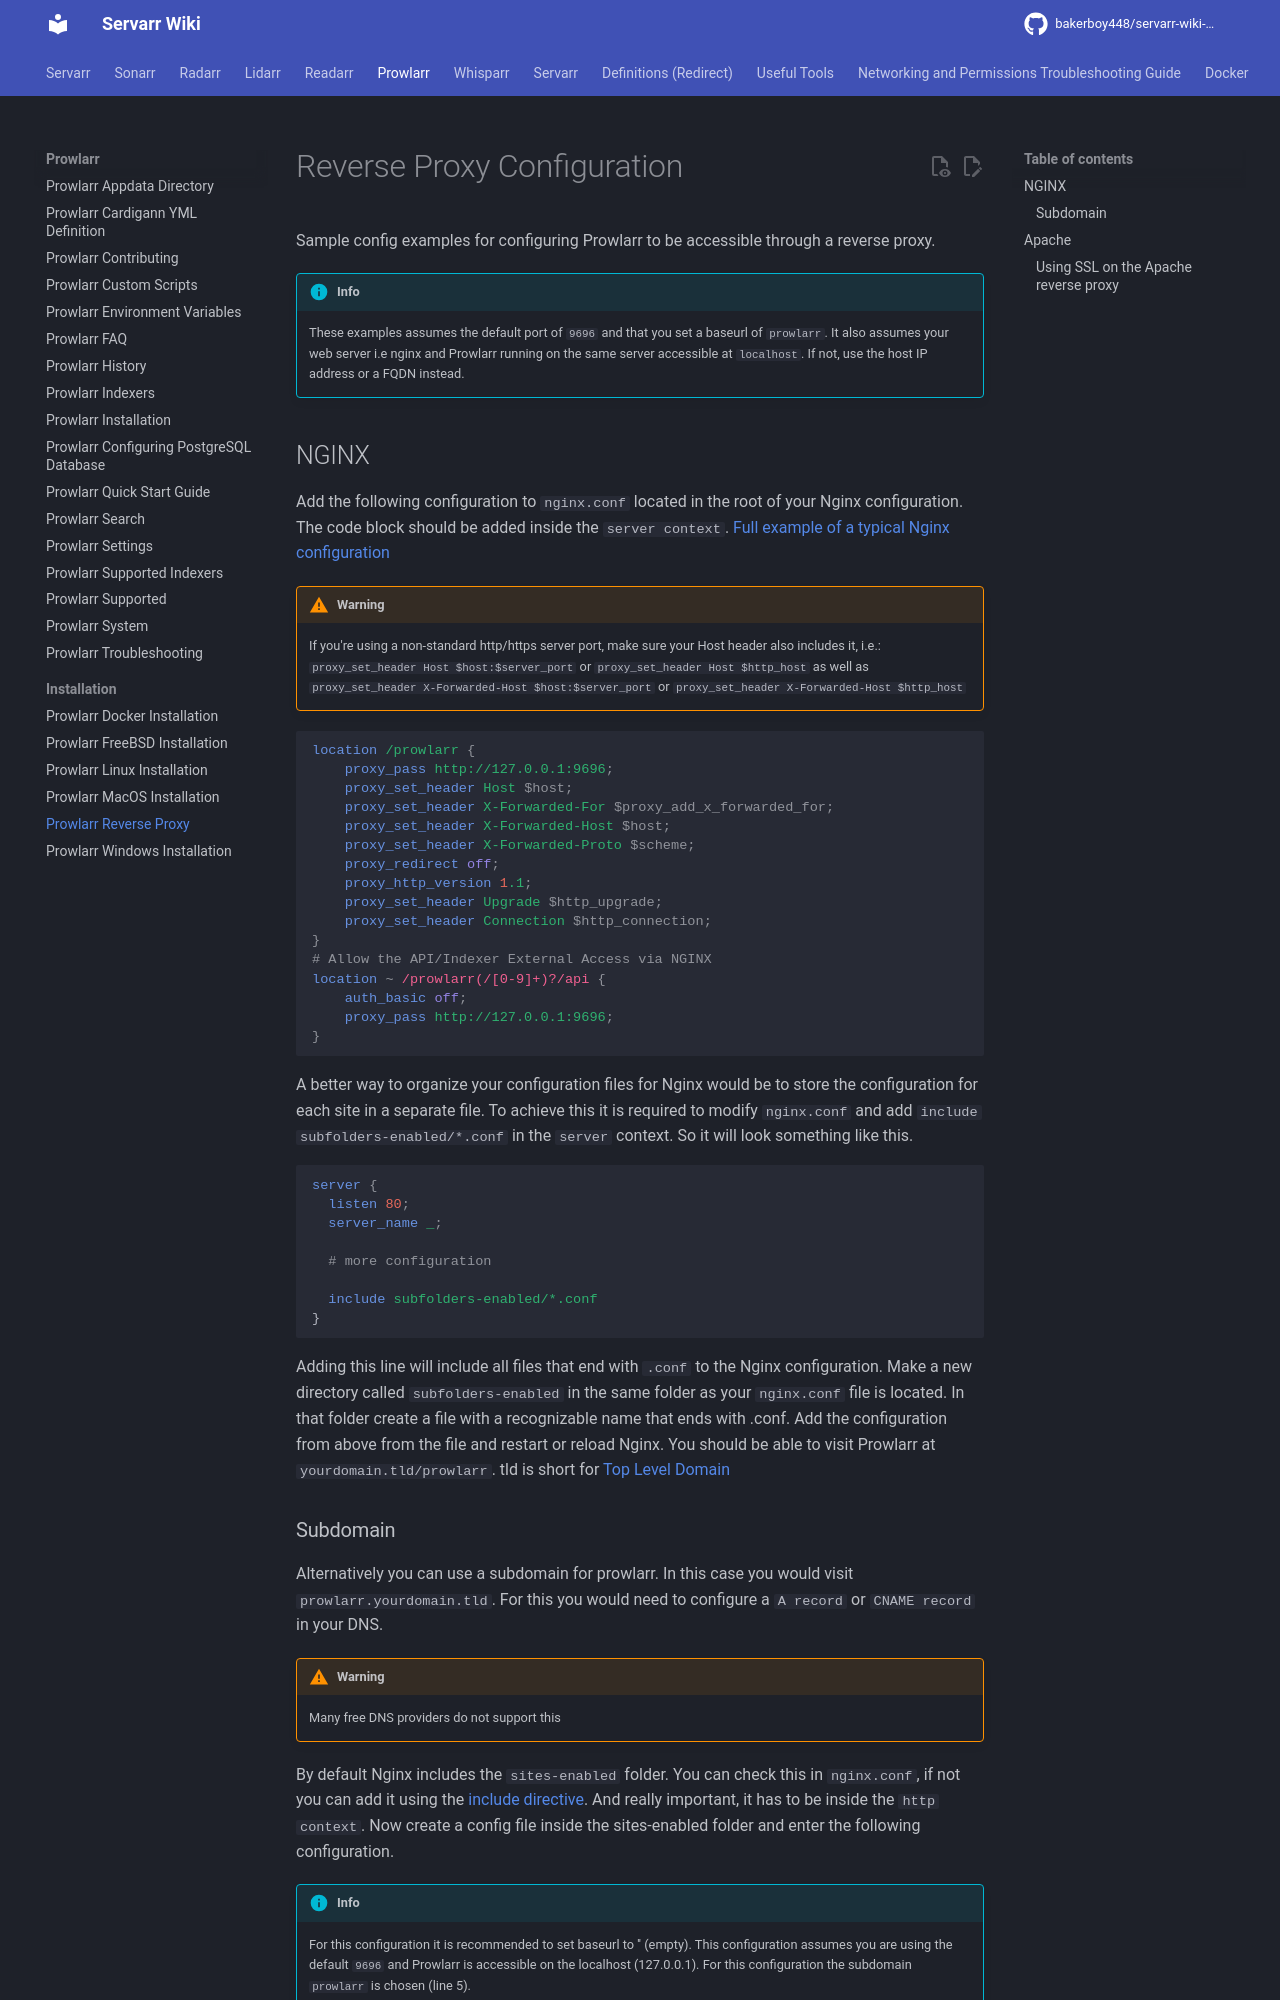

repository: bakerboy448/servarr-wiki-mkdocs · page: pr-preview/pr-33/prowlarr/installation/reverse-proxy/index.html · generator: mkdocs

---
title: Prowlarr Reverse Proxy
description: Configuring reverse proxy setup for Prowlarr with nginx, Apache, and other web servers
tags:
  - reverse-proxy
  - nginx
  - apache
  - web-server
  - configuration
  - prowlarr
---

# Reverse Proxy Configuration

Sample config examples for configuring Prowlarr to be accessible through a reverse proxy.

!!! info
    These examples assumes the default port of `9696` and that you set a baseurl of `prowlarr`. It also assumes your web server i.e nginx and Prowlarr running on the same server accessible at `localhost`. If not, use the host IP address or a FQDN instead.

## NGINX

Add the following configuration to `nginx.conf` located in the root of your Nginx configuration. The code block should be added inside the `server context`. [Full example of a typical Nginx configuration](https://www.nginx.com/resources/wiki/start/topics/examples/full/)

!!! warning
    If you're using a non-standard http/https server port, make sure your `X-Forwarded-Host` header also includes it, i.e.: `proxy_set_header X-Forwarded-Host $host:$server_port` or `proxy_set_header X-Forwarded-Host $http_host`

```nginx
location /prowlarr {
    proxy_pass http://127.0.0.1:9696;
    proxy_set_header Host $host;
    proxy_set_header X-Forwarded-For $proxy_add_x_forwarded_for;
    proxy_set_header X-Forwarded-Host $host;
    proxy_set_header X-Forwarded-Proto $scheme;
    proxy_redirect off;
    proxy_http_version 1.1;
    proxy_set_header Upgrade $http_upgrade;
    proxy_set_header Connection $http_connection;
}
# Allow the API/Indexer External Access via NGINX
location ~ /prowlarr(/[0-9]+)?/api {
    auth_basic off;
    proxy_pass http://127.0.0.1:9696;
}
```

A better way to organize your configuration files for Nginx would be to store the configuration for each site in a separate file.
To achieve this it is required to modify `nginx.conf` and add `include subfolders-enabled/*.conf` in the `server` context. So it will look something like this.

```nginx
server {
  listen 80;
  server_name _;

  # more configuration

  include subfolders-enabled/*.conf
}
```

Adding this line will include all files that end with `.conf` to the Nginx configuration. Make a new directory called `subfolders-enabled` in the same folder as your `nginx.conf` file is located. In that folder create a file with a recognizable name that ends with .conf. Add the configuration from above from the file and restart or reload Nginx. You should be able to visit Prowlarr at `yourdomain.tld/prowlarr`. tld is short for [Top Level Domain](https://en.wikipedia.org/wiki/List_of_Internet_top-level_domains)
